Run: headless pygame with SDL's dummy video driver; simulated clock (each Clock.tick advances the game by its frame time, no real sleeping); random seed 0; keys injected as events and as key.get_pressed() state; mouse plan: one left click at the window centre at the start of phase 2, then a move to the lower-right quarter at the start of phase 3.
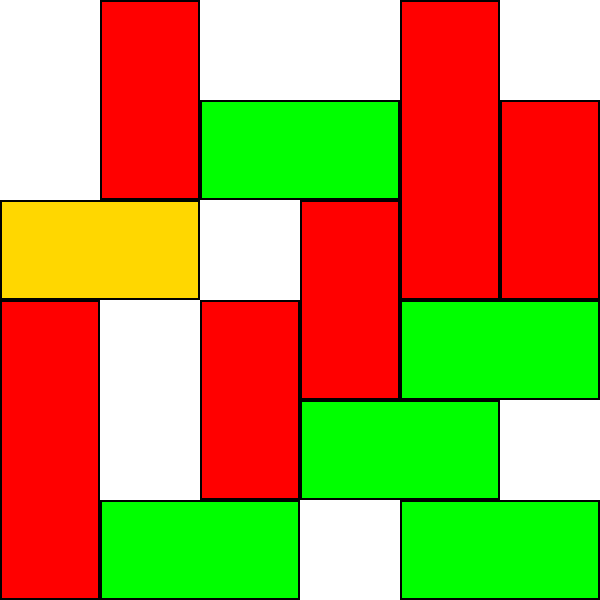
Frame 1 of 4 · flips 1–60 · no input
Frame 2 of 4 · flips 61–180 · clicked the window centre · tapped SPACE, RETURN · held RIGHT (→), D · screen unchanged from frame 1, image omitted
Frame 3 of 4 · flips 181–300 · moved the mouse to the lower-right quarter · held DOWN (↓), S · screen unchanged from frame 2, image omitted
Frame 4 of 4 · flips 301–420 · held LEFT (←), A, UP (↑), W · screen unchanged from frame 3, image omitted

The pygame program that drew these frames:

import pygame
import sys

# Initialisation de Pygame
pygame.init()

# Dimensions de la fenêtre de jeu
WIDTH, HEIGHT = 600, 600
GRID_SIZE = 6
BLOCK_SIZE = WIDTH // GRID_SIZE

# Couleurs
WHITE = (255, 255, 255)
BLACK = (0, 0, 0)
RED = (255, 0, 0)
GREEN = (0, 255, 0)
GOLD = (255, 215, 0)

# Configuration de la fenêtre de jeu
screen = pygame.display.set_mode((WIDTH, HEIGHT))
pygame.display.set_caption('Hamster Kombat')

# Classe pour les blocs
class Block(pygame.sprite.Sprite):
    def __init__(self, color, pos, size, is_horizontal):
        super().__init__()
        self.image = pygame.Surface(size)
        self.image.fill(color)
        self.rect = self.image.get_rect(topleft=pos)
        self.color = color
        self.is_horizontal = is_horizontal
        self.dragging = False

    def move(self, dx, dy, blocks):
        if self.is_horizontal:
            self.rect.x += dx
        else:
            self.rect.y += dy

        # Vérification des limites de la fenêtre
        if self.rect.left < 0:
            self.rect.left = 0
        elif self.rect.right > WIDTH:
            self.rect.right = WIDTH

        if self.rect.top < 0:
            self.rect.top = 0
        elif self.rect.bottom > HEIGHT:
            self.rect.bottom = HEIGHT

        # Vérification de collision avec d'autres blocs
        for block in blocks:
            if block != self and self.rect.colliderect(block.rect):
                if self.is_horizontal:
                    if dx > 0:  # Se déplace vers la droite
                        self.rect.right = block.rect.left
                    else:  # Se déplace vers la gauche
                        self.rect.left = block.rect.right
                else:
                    if dy > 0:  # Se déplace vers le bas
                        self.rect.bottom = block.rect.top
                    else:  # Se déplace vers le haut
                        self.rect.top = block.rect.bottom

# Création des blocs et de la clé
blocks = pygame.sprite.Group()
blocks.add(Block(RED, (0 * BLOCK_SIZE, 3 * BLOCK_SIZE), (BLOCK_SIZE, 3 * BLOCK_SIZE), False))#R1
blocks.add(Block(RED, (1 * BLOCK_SIZE, 0 * BLOCK_SIZE), (BLOCK_SIZE, 2 * BLOCK_SIZE), False))#R2
blocks.add(Block(RED, (2 * BLOCK_SIZE, 3 * BLOCK_SIZE), (BLOCK_SIZE, 2 * BLOCK_SIZE), False))#R3
blocks.add(Block(RED, (3 * BLOCK_SIZE, 2 * BLOCK_SIZE), (BLOCK_SIZE, 2 * BLOCK_SIZE), False))#R4
blocks.add(Block(RED, (4 * BLOCK_SIZE, 0 * BLOCK_SIZE), (BLOCK_SIZE, 3 * BLOCK_SIZE), False))#R5
blocks.add(Block(RED, (5 * BLOCK_SIZE, 1 * BLOCK_SIZE), (BLOCK_SIZE, 2 * BLOCK_SIZE), False))#R6
blocks.add(Block(GREEN, (1 * BLOCK_SIZE, 5 * BLOCK_SIZE), (2 * BLOCK_SIZE, BLOCK_SIZE), True))#V1
blocks.add(Block(GREEN, (2 * BLOCK_SIZE, 1 * BLOCK_SIZE), (2 * BLOCK_SIZE, BLOCK_SIZE), True))#V2
blocks.add(Block(GREEN, (3 * BLOCK_SIZE, 4 * BLOCK_SIZE), (2 * BLOCK_SIZE, BLOCK_SIZE), True))#V3
blocks.add(Block(GREEN, (4 * BLOCK_SIZE, 3 * BLOCK_SIZE), (2 * BLOCK_SIZE, BLOCK_SIZE), True))#V4
blocks.add(Block(GREEN, (4 * BLOCK_SIZE, 5 * BLOCK_SIZE), (2 * BLOCK_SIZE, BLOCK_SIZE), True))#V5'''


key = Block(GOLD, (0, 2 * BLOCK_SIZE), (2 * BLOCK_SIZE, BLOCK_SIZE), True)
blocks.add(key)

# Boucle principale du jeu
running = True
selected_block = None
while running:
    for event in pygame.event.get():
        if event.type == pygame.QUIT:
            running = False
        elif event.type == pygame.MOUSEBUTTONDOWN:
            for block in blocks:
                if block.rect.collidepoint(event.pos):
                    block.dragging = True
                    selected_block = block
                    mouse_x, mouse_y = event.pos
                    offset_x = block.rect.x - mouse_x
                    offset_y = block.rect.y - mouse_y
                    break
        elif event.type == pygame.MOUSEBUTTONUP:
            if selected_block:
                selected_block.dragging = False
                selected_block = None
        elif event.type == pygame.MOUSEMOTION:
            if selected_block and selected_block.dragging:
                mouse_x, mouse_y = event.pos
                dx = 0
                dy = 0

                if selected_block.is_horizontal:
                    dx = mouse_x + offset_x - selected_block.rect.x
                    selected_block.move(dx, 0, blocks)
                else:
                    dy = mouse_y + offset_y - selected_block.rect.y
                    selected_block.move(0, dy, blocks)

    # Vérification de la sortie
    if key.rect.right >= WIDTH:
        print("Vous avez gagné !")
        running = False

    # Dessiner tout
    screen.fill(WHITE)
    blocks.draw(screen)

    # Ajouter des bordures aux blocs
    for block in blocks:
        pygame.draw.rect(screen, BLACK, block.rect, 2)

    pygame.display.flip()

pygame.quit()
sys.exit()
